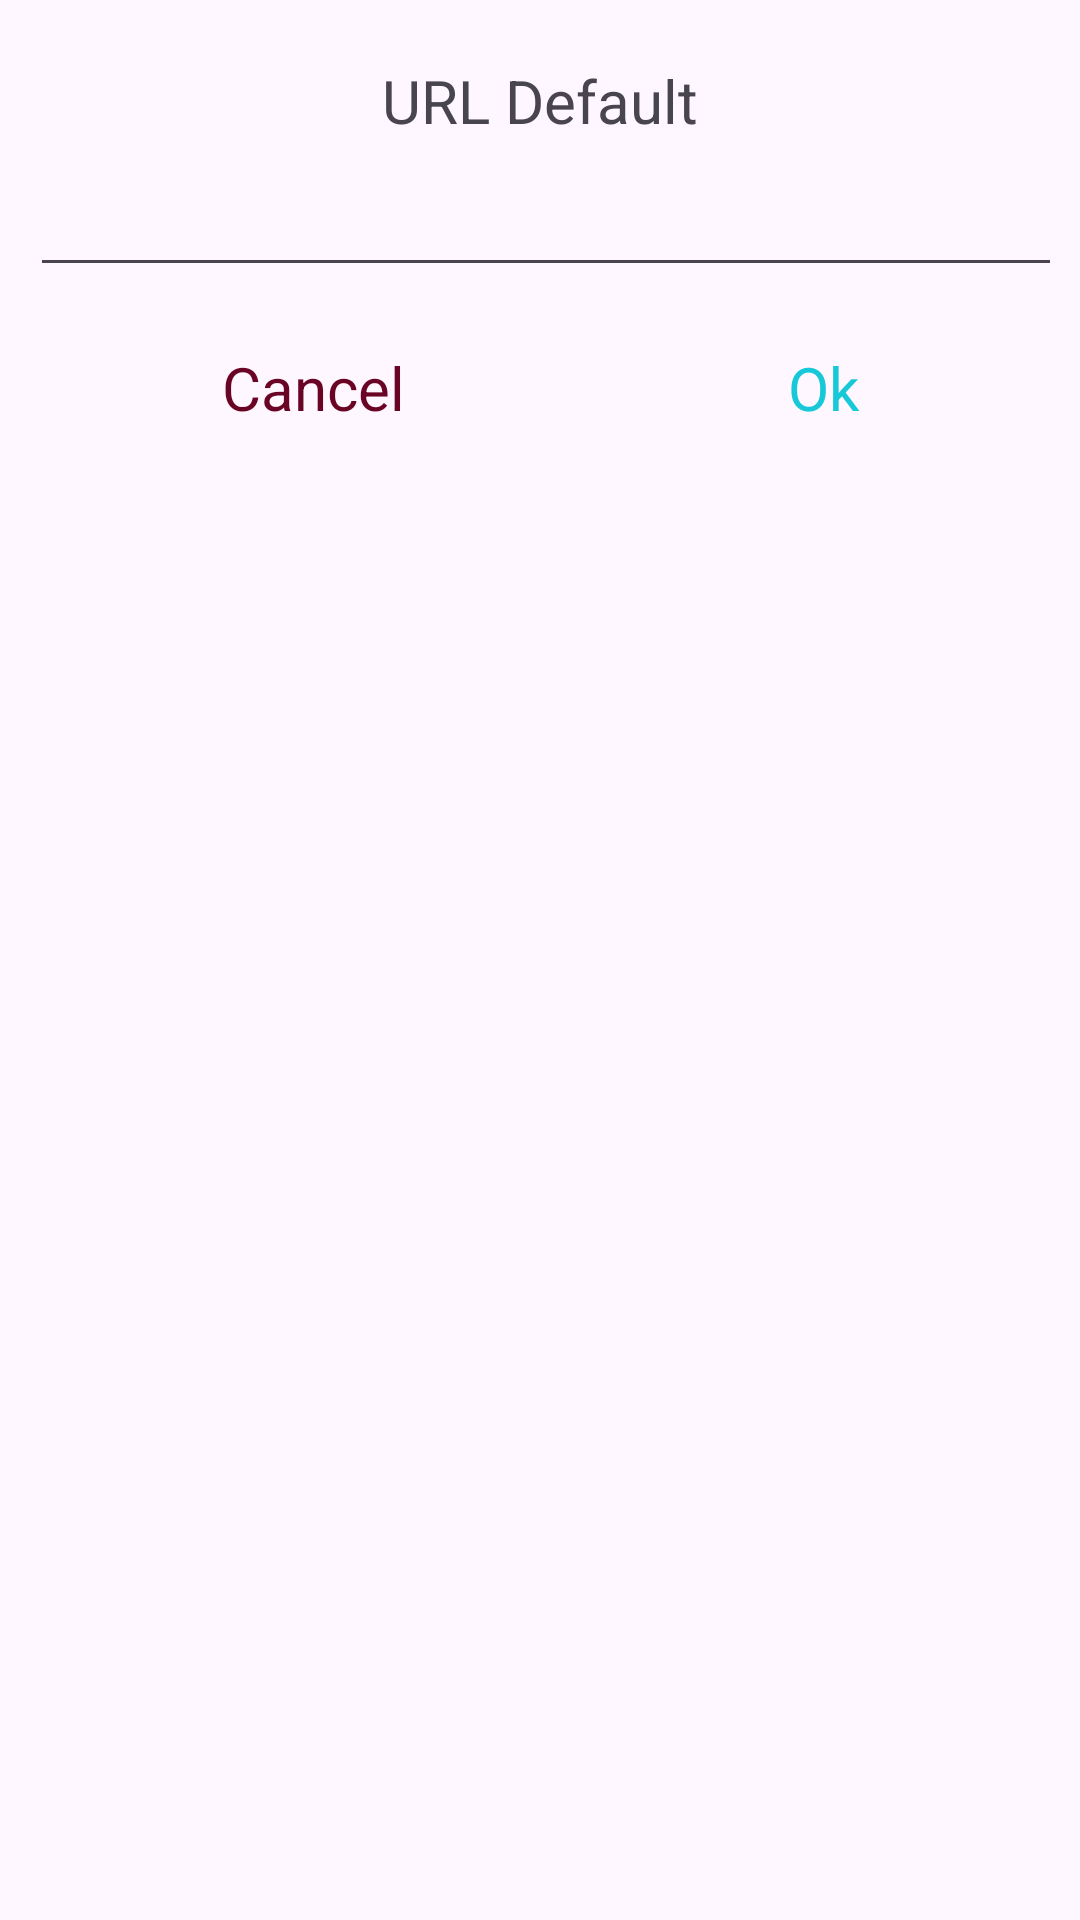

Here is an Android app screen rendered from its layout file. Give the layout XML and the strings, colors and styles it references.
<!-- AndroidManifest.xml: application theme Theme.AutoStartWebView -->
<!-- res/layout/new_url_dialog.xml -->
<?xml version="1.0" encoding="utf-8"?>
<LinearLayout xmlns:android="http://schemas.android.com/apk/res/android"
    android:layout_width="match_parent"
    android:layout_height="wrap_content"
    xmlns:app="http://schemas.android.com/apk/res-auto"
    android:orientation="vertical"
    android:padding="10dp">

    <TextView
        android:layout_width="match_parent"
        android:layout_height="wrap_content"
        android:text="@string/string_new_url_title"
        android:textAlignment="center"
        android:textSize="20sp"
        android:padding="10dp"/>

    <EditText
        android:id="@+id/editName"
        android:layout_width="350dp"
        android:layout_height="wrap_content"
        android:importantForAutofill="no"
        android:inputType="text|textUri"
        android:text=""
        android:textAlignment="center"
        android:textSize="16sp" />

    <LinearLayout
        android:layout_width="match_parent"
        android:layout_height="match_parent"
        android:orientation="horizontal"
        android:layout_marginTop="10dp">

        <TextView
            android:id="@+id/cancel"
            android:layout_width="wrap_content"
            android:layout_height="wrap_content"
            android:layout_weight="1"
            android:text="@string/string_cancel"
            android:textColor="@color/color_cancel"
            android:background="@drawable/background1_ripple_effect"
            android:textAlignment="center"
            android:textSize="20sp"
            android:padding="10dp"/>

        <TextView
            android:id="@+id/ok"
            android:layout_width="wrap_content"
            android:layout_height="wrap_content"
            android:layout_weight="1"
            android:text="@string/string_ok"
            android:textColor="@color/color_ok"
            android:background="@drawable/background1_ripple_effect"
            android:textAlignment="center"
            android:textSize="20sp"
            android:padding="10dp"/>
    </LinearLayout>
</LinearLayout>
<!-- resources referenced by this layout -->
<resources>
  <color name="color_cancel">#690424</color>
  <color name="color_ok">#16C8D8</color>
  <string name="string_cancel">Cancel</string>
  <string name="string_new_url_title">URL Default</string>
  <string name="string_ok">Ok</string>
  <style name="Theme.AutoStartWebView" parent="Base.Theme.AutoStartWebView" />
  <style name="Base.Theme.AutoStartWebView" parent="Theme.Material3.DayNight.NoActionBar">
          
          
          <item name="android:windowNoTitle">true</item>
          <item name="android:windowActionBar">false</item>
          <item name="android:windowFullscreen">true</item>
          <item name="android:windowContentOverlay">@null</item>
      </style>
</resources>
